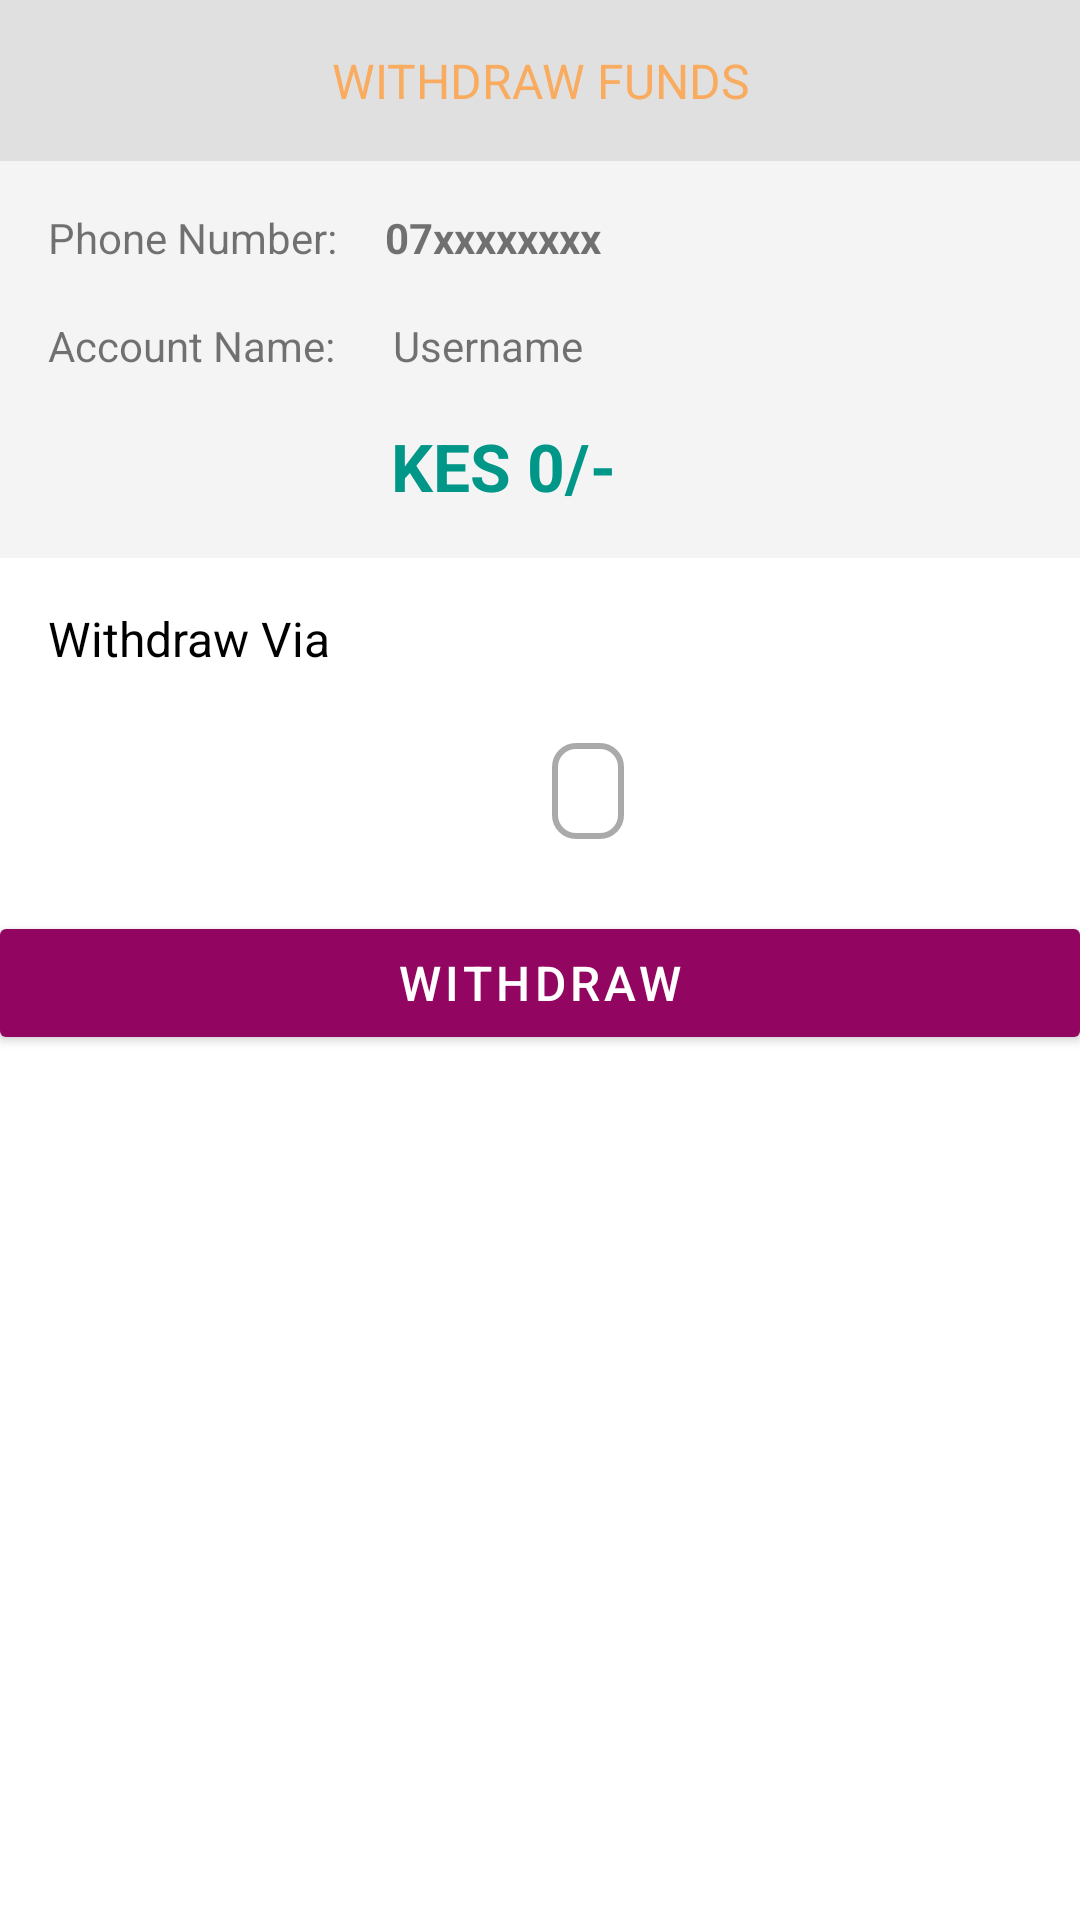

Reconstruct the res/layout file that produces this screen, plus the resources it refers to.
<!-- AndroidManifest.xml: application theme AppTheme -->
<!-- res/layout/withdraw_checkout.xml -->
<?xml version="1.0" encoding="utf-8"?>
<LinearLayout xmlns:android="http://schemas.android.com/apk/res/android"
    xmlns:app="http://schemas.android.com/apk/res-auto"
    xmlns:tools="http://schemas.android.com/tools"
    android:id="@+id/withdrawal_djbkbvkj"
    android:layout_width="match_parent"
    android:layout_height="wrap_content"
    android:orientation="vertical"
    android:paddingBottom="0dp"
    app:behavior_hideable="true"
    android:cursorVisible="false"
    app:layout_behavior="@string/bottom_sheet_behavior">

    <LinearLayout
        android:layout_width="match_parent"
        android:layout_height="wrap_content"
        android:background="@color/pay_bg">

        <TextView
            android:layout_width="match_parent"
            android:layout_height="wrap_content"
            android:padding="@dimen/padding_normal"
            android:text="@string/withdraw_funds"
            android:textAlignment="center"
            android:textAllCaps="true"
            android:textAppearance="@style/TextAppearance.AppCompat.Display2"
            android:textColor="@color/colorAccent"
            android:textSize="16sp" />
    </LinearLayout>

    <RelativeLayout
        android:id="@+id/kjbsavk6paywithdrawal_"
        android:layout_width="match_parent"
        android:layout_height="wrap_content"
        android:background="#F4F4F4">

        <TextView
            android:id="@+id/textView3"
            android:layout_width="wrap_content"
            android:layout_height="wrap_content"
            android:layout_alignParentStart="true"
            android:layout_alignParentTop="true"
            android:layout_marginStart="16dp"
            android:layout_marginTop="16dp"
            android:paddingRight="16dp"
            android:text="Phone Number:" />

        <TextView
            android:id="@+id/withdraw_phonenumber"
            android:layout_width="wrap_content"
            android:layout_height="wrap_content"
            android:layout_alignTop="@+id/textView3"
            android:layout_toEndOf="@+id/textView3"
            android:text="07xxxxxxxx"
            android:textStyle="bold" />

        <TextView
            android:id="@+id/w_textView6pay"
            android:layout_width="wrap_content"
            android:layout_height="wrap_content"
            android:layout_alignParentStart="true"
            android:layout_alignParentTop="true"
            android:layout_below="@+id/textView3"
            android:layout_marginStart="16dp"
            android:layout_marginTop="52dp"
            android:paddingRight="16dp"
            android:text="Account Name: " />

        <TextView
            android:id="@+id/withdraw_username"
            android:layout_width="wrap_content"
            android:layout_height="wrap_content"
            android:layout_alignEnd="@+id/pay_phonenumber"
            android:layout_alignTop="@+id/w_textView6pay"
            android:layout_toEndOf="@+id/w_textView6pay"
            android:text="Username" />

        <LinearLayout
            android:layout_width="match_parent"
            android:layout_height="wrap_content"
            android:layout_alignParentBottom="false"
            android:layout_alignParentStart="false"
            android:layout_below="@+id/w_textView6pay"
            android:orientation="vertical">


            <LinearLayout
                android:layout_width="match_parent"
                android:layout_height="wrap_content"
                android:gravity="center"
                android:orientation="horizontal">

                <TextView
                    android:id="@+id/withdraw_textamount"
                    android:layout_width="wrap_content"
                    android:layout_height="wrap_content"
                    android:layout_gravity="center_horizontal|center_vertical"
                    android:padding="@dimen/padding_normal"
                    android:text="@string/kes_0"
                    android:textAlignment="center"
                    android:textColor="@color/payGreen"
                    android:textSize="22sp"
                    android:textStyle="bold"
                    tools:text="KES 1,000/-" />

                <ImageButton
                    android:id="@+id/withdraw_editImg"
                    android:layout_width="24dp"
                    android:layout_height="24dp"
                    android:layout_gravity="center_vertical|center"
                    android:background="@android:color/transparent"
                    android:contentDescription="@string/image_default_content_description"
                    android:tint="@color/payGreen"
                    app:srcCompat="@drawable/ic_pencil" />
            </LinearLayout>

            <android.support.design.widget.TextInputLayout
                android:id="@+id/withdraw_amountinput"
                style="@style/Widget.MaterialComponents.TextInputLayout.OutlineBox"
                android:layout_width="match_parent"
                android:layout_height="wrap_content"
                android:layout_marginEnd="16dp"
                android:layout_marginStart="16dp"
                android:layout_marginTop="@dimen/padding_normal"
                android:hint="@string/amount"
                android:inputType="number"
                android:visibility="gone">

                <android.support.design.widget.TextInputEditText
                    android:layout_width="match_parent"
                    android:layout_height="wrap_content"
                    android:inputType="number"
                    android:singleLine="true" />
            </android.support.design.widget.TextInputLayout>

        </LinearLayout>
    </RelativeLayout>

    <TextView
        android:id="@+id/klsdnldvkjgdgs"
        android:layout_width="match_parent"
        android:layout_height="wrap_content"
        android:padding="@dimen/padding_normal"
        android:text="Withdraw Via"
        android:textColor="@android:color/black"
        android:textSize="16sp" />

    <android.support.design.chip.Chip
        android:id="@+id/gsdgsdgs"
        style="@style/Widget.MaterialComponents.Chip.Choice"
        android:layout_width="wrap_content"
        android:layout_height="wrap_content"
        android:layout_gravity="center_horizontal"
        android:layout_marginBottom="@dimen/padding_normal"
        android:layout_marginStart="16dp"
        android:layout_marginTop="0dp"
        android:textAppearance="@style/ChipsBaseText2"
        app:chipBackgroundColor="@color/colorWhite"
        app:chipCornerRadius="8dp"
        app:chipIcon="@drawable/ic_funding"
        app:chipSpacingVertical="@dimen/spacing_micro"
        app:chipStrokeColor="@android:color/darker_gray"
        app:chipStrokeWidth="2dp"
        app:chipText="Mpesa" />

    <android.support.design.button.MaterialButton
        android:id="@+id/withdraw_btn"
        style="@style/Widget.MaterialComponents.Button"
        android:layout_width="match_parent"
        android:layout_height="wrap_content"
        android:layout_gravity="bottom"
        android:gravity="center|center_vertical"
        android:text="@string/withdraw"
        android:textAllCaps="true"
        android:textColor="@android:color/white"
        android:textSize="16sp"
        android:tint="@color/colorAccent"
        app:cornerRadius="2dp" />
</LinearLayout>
<!-- resources referenced by this layout -->
<resources>
  <color name="colorAccent">#f9ab60</color>
  <color name="payGreen">#009688</color>
  <color name="pay_bg">#E0E0E0</color>
  <dimen name="padding_normal">16dp</dimen>
  <dimen name="spacing_micro">4dp</dimen>
  <!-- drawable ic_funding: vector/xml drawable (drawable, 2076 chars, omitted) -->
  <string name="amount">Amount</string>
  <string name="image_default_content_description">image default content description</string>
  <string name="kes_0">KES 0/-</string>
  <string name="withdraw">Withdraw</string>
  <string name="withdraw_funds">Withdraw Funds</string>
  <style name="ChipsBaseText2" parent="@android:style/TextAppearance.Widget.Button">
          <item name="android:textColor">@android:color/black</item>
      </style>
  <style name="AppTheme" parent="Theme.MaterialComponents.Light.NoActionBar">
          
          <item name="colorPrimary">@color/colorPrimary</item>
          <item name="colorPrimaryDark">@color/colorPrimaryDark</item>
          <item name="colorAccent">@color/colorAccent</item>
  
  
          
          <item name="colorPrimaryLight">@color/colorPrimaryLight</item>
          <item name="colorSecondary">@color/colorSecondaryDark</item>
          <item name="colorSecondaryLight">@color/colorPrimaryLight</item>
          <item name="colorSecondaryDark">@color/colorSecondaryDark</item>
          <item name="scrimBackground">@color/scrimBackground</item>
          
      </style>
  <color name="colorPrimary">#920662</color>
  <color name="colorPrimaryDark">#4b0747</color>
  <color name="colorPrimaryLight">#b4920662</color>
  <color name="colorSecondaryDark">#b44b0747</color>
  <color name="scrimBackground">#b4f9ab60</color>
</resources>
